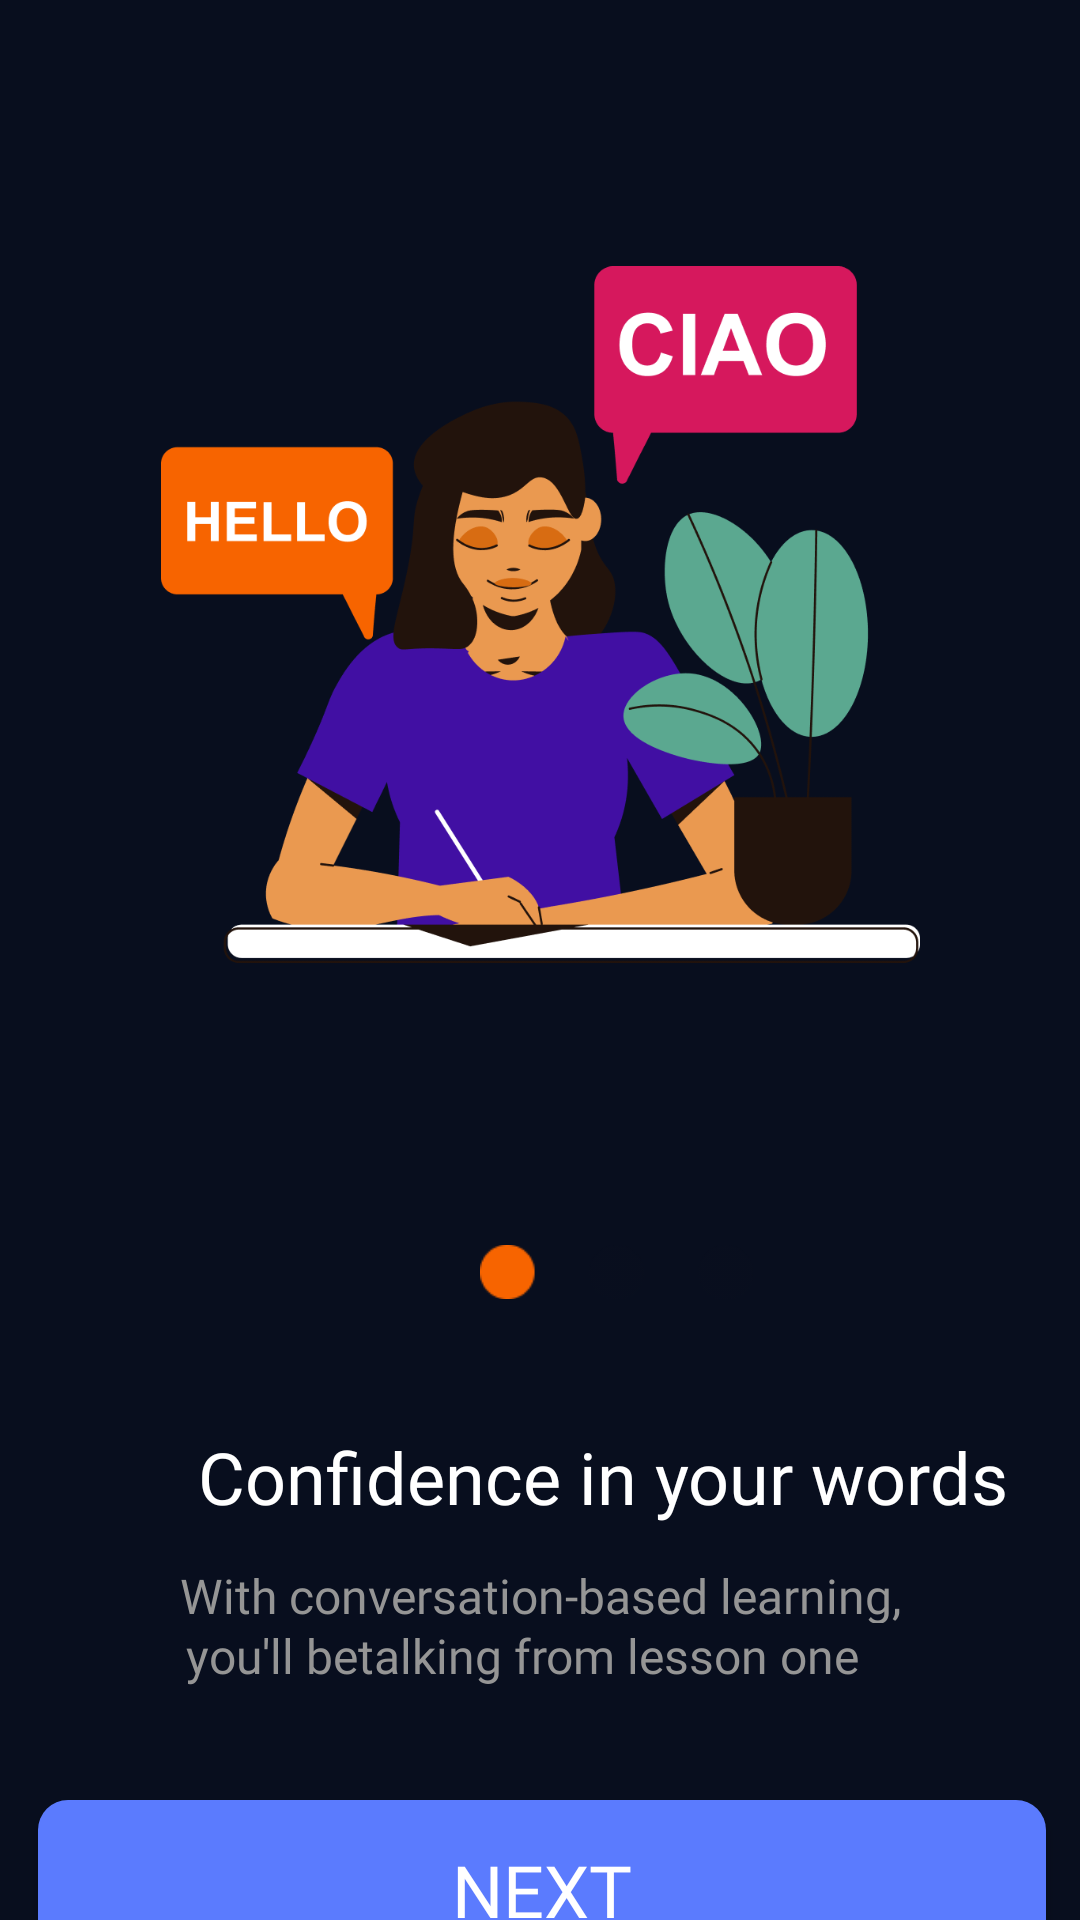

Reconstruct the res/layout file that produces this screen, plus the resources it refers to.
<!-- AndroidManifest.xml: application theme Theme.LanguageApp -->
<!-- res/layout/activity_on_boarding1.xml -->
<?xml version="1.0" encoding="utf-8"?>
<androidx.constraintlayout.widget.ConstraintLayout xmlns:android="http://schemas.android.com/apk/res/android"
    xmlns:app="http://schemas.android.com/apk/res-auto"
    xmlns:tools="http://schemas.android.com/tools"
    android:id="@+id/main"
    android:layout_width="match_parent"
    android:layout_height="match_parent"
    android:theme="@style/Base.Theme.LanguageApp"
    android:orientation="vertical"
    tools:context="com.example.MobileAppCourse.OnBoarding1">


    <ImageView
        android:id="@+id/imageView"
        android:layout_width="253dp"
        android:layout_height="356dp"
        android:layout_marginStart="79dp"
        android:layout_marginTop="27dp"
        android:layout_marginEnd="79dp"
        app:layout_constraintEnd_toEndOf="parent"
        app:layout_constraintStart_toStartOf="parent"
        app:layout_constraintTop_toTopOf="parent"
        app:srcCompat="@drawable/onboarding_image_1"
        android:theme="@style/Base.Theme.LanguageApp"
        tools:ignore="MissingConstraints" />

    <ImageView
        android:id="@+id/imageView3"
        android:layout_width="91dp"
        android:layout_height="32dp"
        android:layout_marginStart="160dp"
        android:layout_marginTop="408dp"
        android:layout_marginEnd="160dp"
        app:layout_constraintEnd_toEndOf="parent"
        app:layout_constraintHorizontal_bias="0.0"
        app:layout_constraintStart_toStartOf="parent"
        app:layout_constraintTop_toTopOf="parent"
        app:srcCompat="@drawable/threedots_1" />

    <TextView
        android:id="@+id/textView1"
        android:layout_width="279dp"
        android:layout_height="33dp"
        android:layout_marginStart="66dp"
        android:layout_marginTop="476dp"
        android:layout_marginEnd="66dp"
        android:fontFamily="@font/fredoka_semibold"
        android:text="Confidence in your words"
        android:theme="@style/Base.Theme.LanguageApp"
        android:textSize="24sp"
        app:layout_constraintEnd_toEndOf="parent"
        app:layout_constraintHorizontal_bias="0.0"
        app:layout_constraintStart_toStartOf="parent"
        app:layout_constraintTop_toTopOf="parent" />

    <TextView
        android:id="@+id/textView4"
        android:layout_width="264dp"
        android:layout_height="20dp"
        android:layout_gravity="center"
        android:fontFamily="@font/fredoka_regular"
        android:gravity="center"
        android:text="With conversation-based learning,"
        android:textColor="#959595"
        android:textSize="16sp"
        app:layout_constraintBottom_toTopOf="@+id/button"
        app:layout_constraintEnd_toEndOf="parent"
        app:layout_constraintStart_toStartOf="parent"
        app:layout_constraintTop_toBottomOf="@+id/textView1"
        app:layout_constraintVertical_bias="0.169"
        tools:ignore="MissingConstraints" />

    <TextView
        android:id="@+id/textView3"
        android:layout_width="236dp"
        android:layout_height="24dp"
        android:fontFamily="@font/fredoka_regular"
        android:text="you'll betalking from lesson one"
        android:textColor="#959595"
        android:textSize="16sp"
        app:layout_constraintBottom_toTopOf="@+id/button"
        app:layout_constraintEnd_toEndOf="parent"
        app:layout_constraintStart_toStartOf="parent"
        app:layout_constraintTop_toBottomOf="@+id/textView4"
        app:layout_constraintVertical_bias="0.0"
        tools:ignore="MissingConstraints" />

    <TextView
        android:id="@+id/textView5"
        android:layout_width="236dp"
        android:layout_height="24dp"
        android:fontFamily="@font/fredoka_regular"
        android:text="Skip onboarding"
        android:textColor="#959595"
        android:textSize="16sp"
        android:gravity="center"
        app:layout_constraintBottom_toBottomOf="parent"
        app:layout_constraintEnd_toEndOf="parent"
        app:layout_constraintStart_toStartOf="parent"
        app:layout_constraintTop_toBottomOf="@+id/button"
        tools:ignore="MissingConstraints" />

    <androidx.appcompat.widget.AppCompatButton
        android:id="@+id/button"
        android:layout_width="336dp"
        android:layout_height="60dp"
        android:layout_marginStart="154dp"
        android:layout_marginTop="600dp"
        android:layout_marginEnd="155dp"
        android:background="@drawable/button_round_blue"
        android:fontFamily="@font/fredoka_semibold"
        android:text="Next"
        android:textColor="@color/white"
        android:textColorLink="#5B7BFE"
        android:textSize="24sp"
        app:layout_constraintEnd_toEndOf="parent"
        app:layout_constraintHorizontal_bias="0.497"
        app:layout_constraintStart_toStartOf="parent"
        app:layout_constraintTop_toTopOf="parent" />

</androidx.constraintlayout.widget.ConstraintLayout>
<!-- resources referenced by this layout -->
<resources>
  <!-- drawable button_round_blue (drawable) -->
  <?xml version="1.0" encoding="utf-8"?>
  <selector xmlns:android="http://schemas.android.com/apk/res/android">
      <item android:state_enabled="true">
          <shape android:shape="rectangle">
              <solid android:color="#5B7BFE" />
              <corners android:radius="10dp" />
          </shape>
      </item>
  </selector>
  <!-- drawable onboarding_image_1: png bitmap (drawable, 60313 bytes) -->
  <!-- drawable threedots_1: png bitmap (drawable, 1280 bytes) -->
  <style name="Base.Theme.LanguageApp" parent="Theme.Material3.DayNight.NoActionBar">
          
          
          <item name="android:background"> #080e1e </item>
          <item name="android:textColor"> #FFFFFF </item>
      </style>
  <style name="Theme.LanguageApp" parent="Base.Theme.LanguageApp">
  
      </style>
  <!-- not gathered from this repository: default colours our renderer supplied (Android Studio template values) -->
  <color name="white">#FFFFFFFF</color>
</resources>
